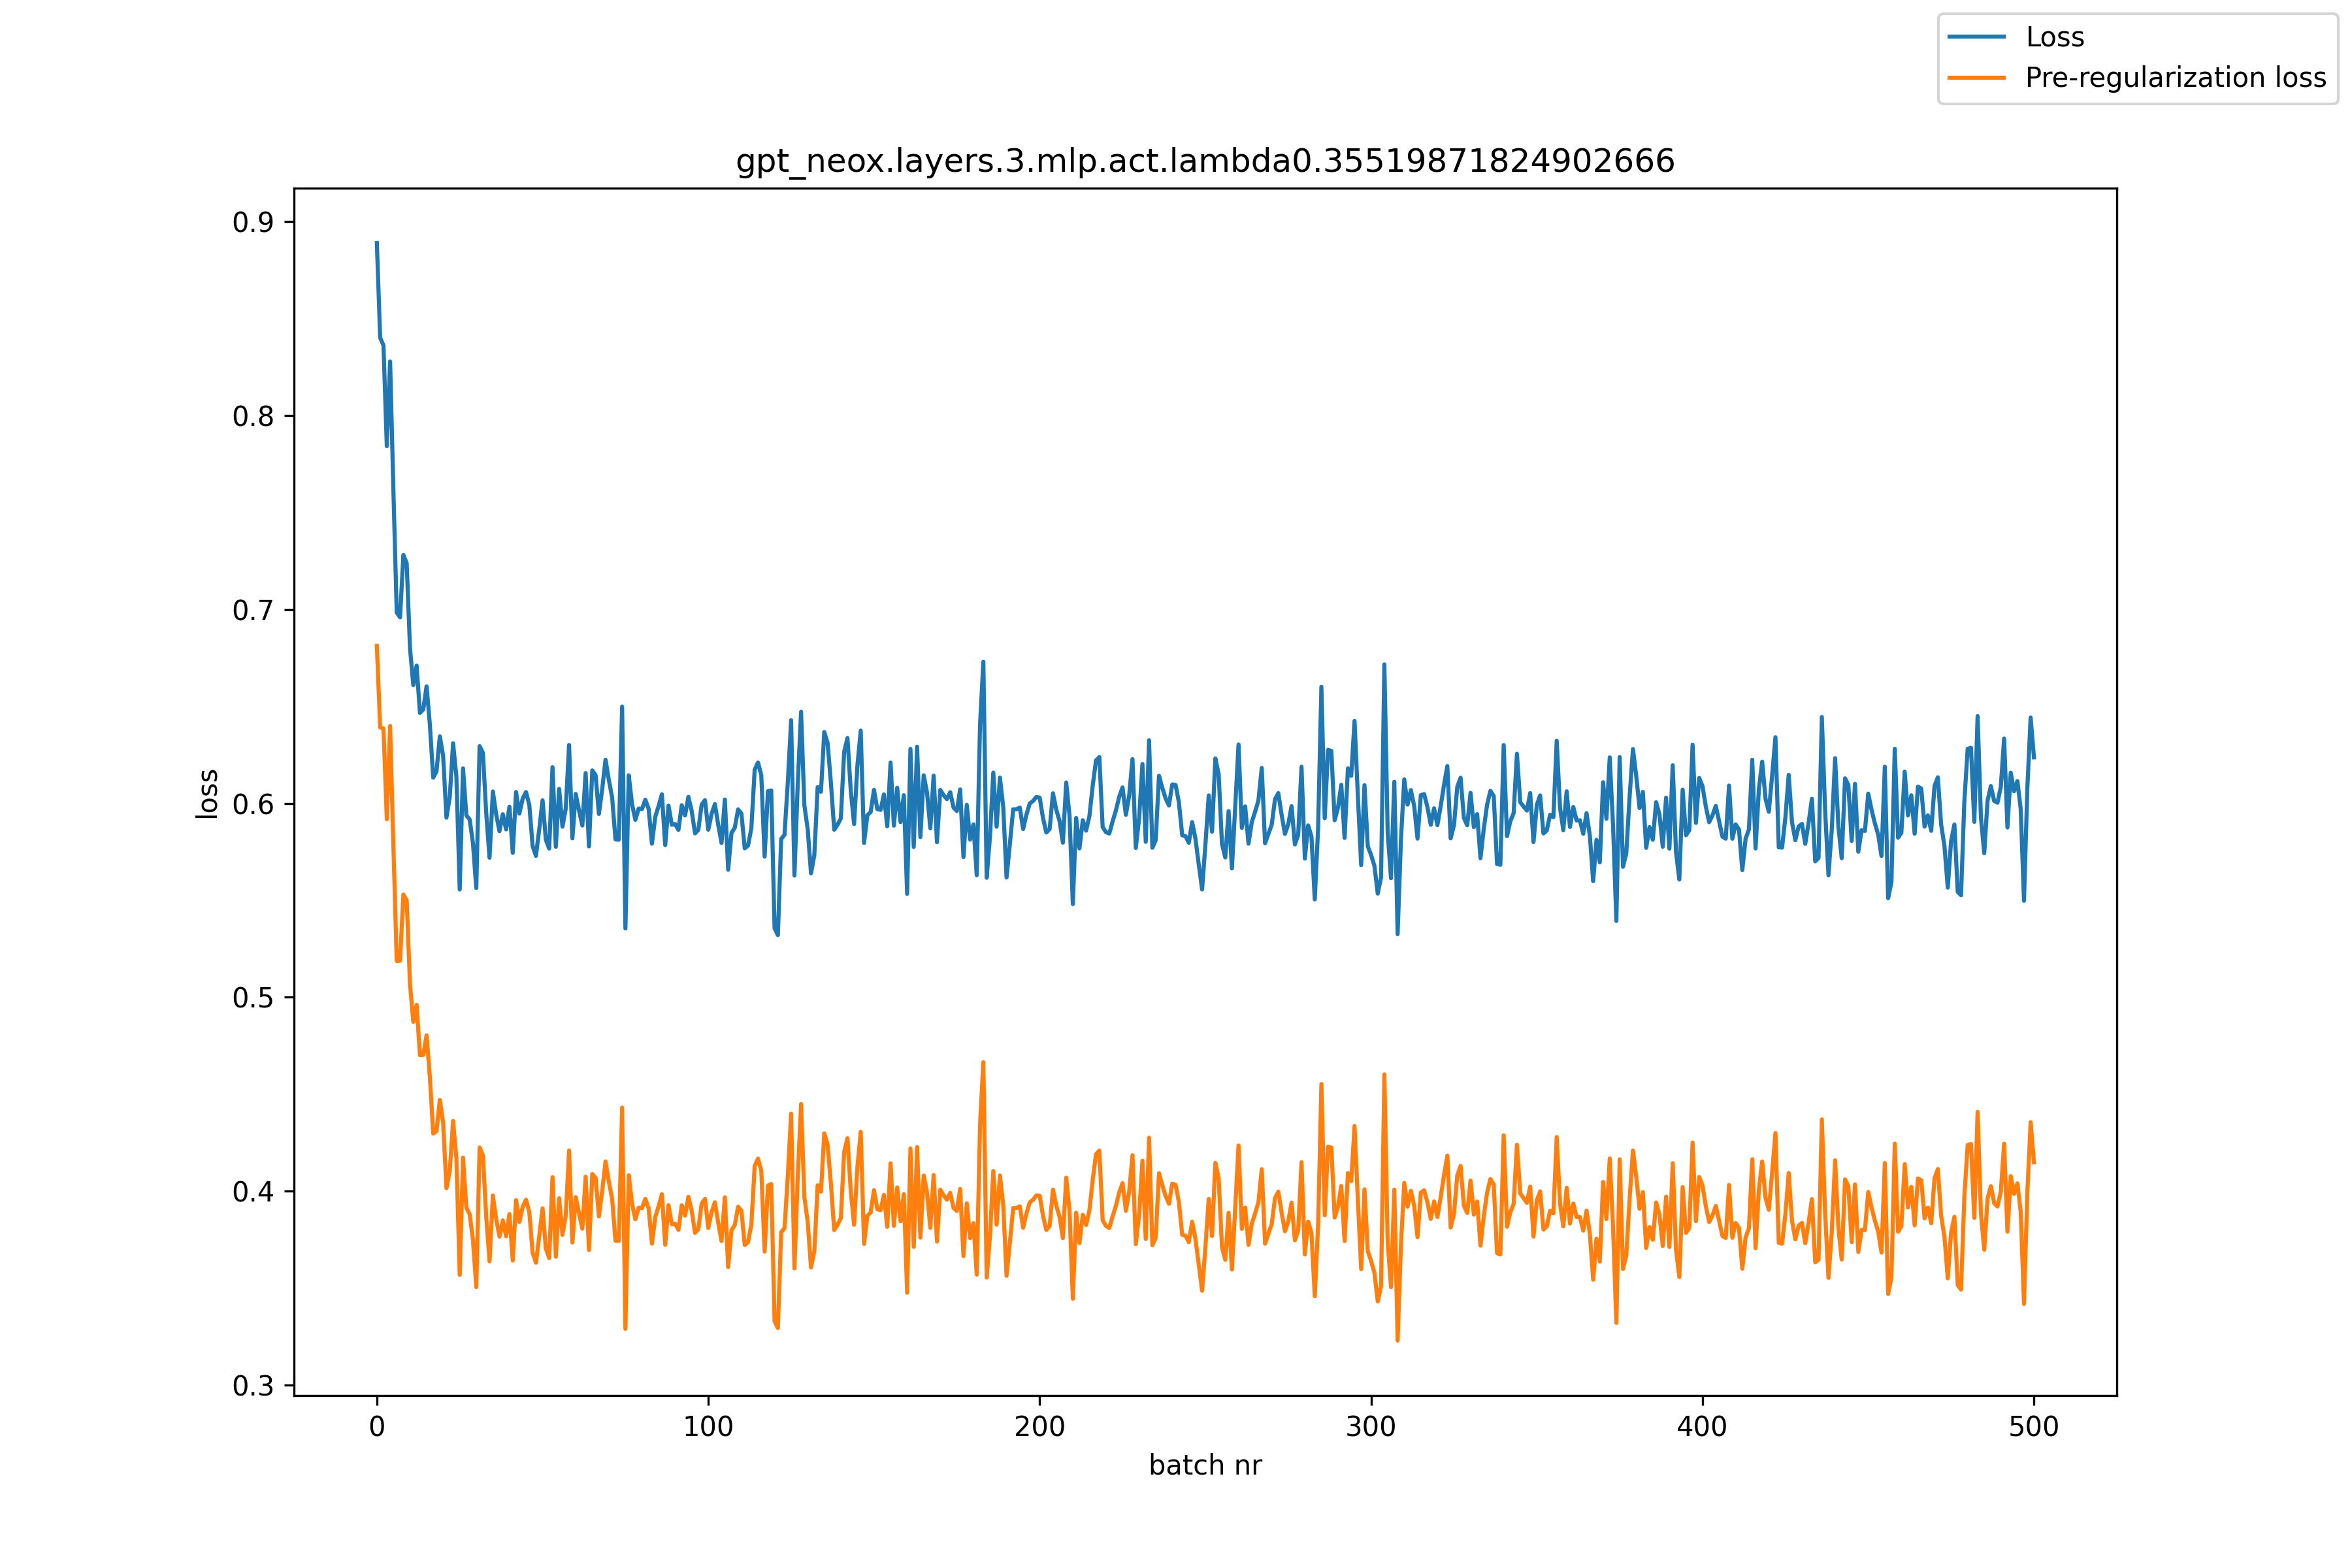

The table this chart was drawn from, first rows:
, loss, pre_reg_loss
0, 0.889, 0.6812
1, 0.8401, 0.6391
2, 0.8361, 0.6386
3, 0.7842, 0.5918
4, 0.8279, 0.6399
5, 0.7608, 0.5772
6, 0.6984, 0.5186
7, 0.6959, 0.5188
8, 0.7281, 0.5529
9, 0.7238, 0.5499
10, 0.68, 0.5065
11, 0.6609, 0.4873
12, 0.6711, 0.496
13, 0.6466, 0.4701
14, 0.6484, 0.4702
15, 0.6603, 0.4803
16, 0.6405, 0.4587
17, 0.6133, 0.4296
18, 0.6165, 0.431
19, 0.6345, 0.447
20, 0.6245, 0.4352
21, 0.5926, 0.4015
22, 0.6033, 0.4104
23, 0.631, 0.4362
24, 0.6138, 0.4169
25, 0.5556, 0.3568
26, 0.618, 0.4173
27, 0.5938, 0.3915
28, 0.5917, 0.3881
29, 0.5794, 0.3748
30, 0.5563, 0.3505
31, 0.6295, 0.4225
32, 0.626, 0.4184
33, 0.5949, 0.3869
34, 0.5719, 0.3638
35, 0.6061, 0.3977
36, 0.5943, 0.3857
37, 0.5856, 0.3765
38, 0.5944, 0.3849
39, 0.5866, 0.3767
40, 0.5983, 0.3882
41, 0.5745, 0.3642
42, 0.6058, 0.3953
43, 0.5947, 0.3841
44, 0.6024, 0.3919
45, 0.6058, 0.3955
46, 0.5991, 0.3892
47, 0.578, 0.3682
48, 0.5729, 0.3631
49, 0.5867, 0.3767
50, 0.6015, 0.3911
51, 0.5811, 0.3703
52, 0.5767, 0.3654
53, 0.6187, 0.4072
54, 0.5776, 0.3662
55, 0.6075, 0.3963
56, 0.588, 0.3774
57, 0.5973, 0.3875
58, 0.6301, 0.4209
59, 0.5819, 0.3735
... 441 more rows
